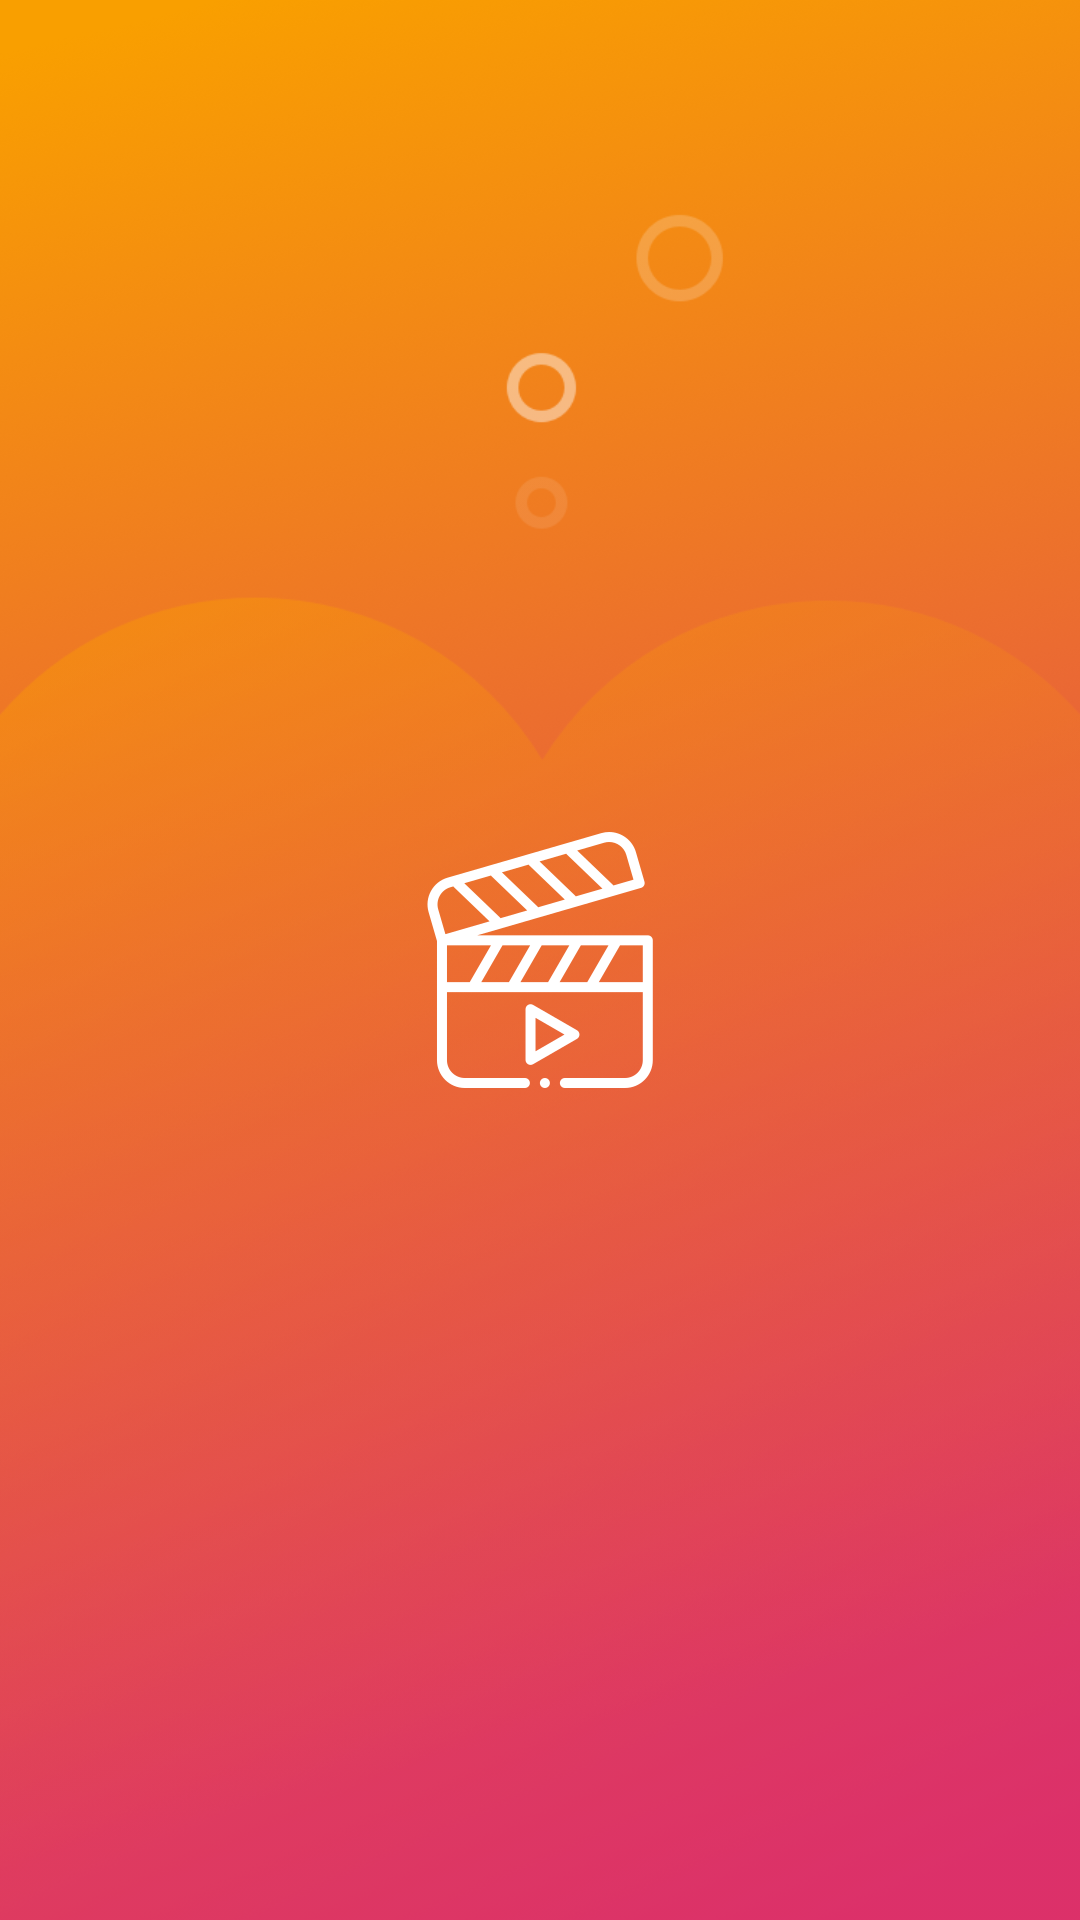

Reconstruct the res/layout file that produces this screen, plus the resources it refers to.
<!-- AndroidManifest.xml: activity theme AppTheme.Splash -->
<!-- res/layout/activity_splash.xml -->
<?xml version="1.0" encoding="utf-8"?>
<layout xmlns:android="http://schemas.android.com/apk/res/android"
    xmlns:app="http://schemas.android.com/apk/res-auto"
    xmlns:tools="http://schemas.android.com/tools">

    <data>

    </data>


    <androidx.constraintlayout.widget.ConstraintLayout
        android:id="@+id/container"
        android:layout_width="match_parent"
        android:layout_height="match_parent"
        android:layout_gravity="center"
        android:background="@drawable/splash_bg"
        android:gravity="center"
        android:orientation="vertical"
        tools:ignore="HardcodedText">

        <ImageView
            android:id="@+id/imageViewForeground"
            android:layout_width="match_parent"
            android:layout_height="wrap_content"
            android:adjustViewBounds="true"
            android:scaleType="centerCrop"
            android:src="@drawable/splash_fg"
            app:layout_constraintBottom_toBottomOf="parent" />

        <androidx.appcompat.widget.AppCompatImageView
            android:id="@+id/img_logo"
            android:layout_width="wrap_content"
            android:layout_height="wrap_content"
            android:layout_gravity="center"
            android:src="@drawable/loading"
            android:tint="@color/white"
            app:layout_constraintBottom_toBottomOf="parent"
            app:layout_constraintEnd_toEndOf="parent"
            app:layout_constraintStart_toStartOf="parent"
            app:layout_constraintTop_toTopOf="parent"
            tools:visibility="visible" />


        <TextView
            android:id="@+id/text"
            android:layout_width="wrap_content"
            android:layout_height="wrap_content"
            android:layout_gravity="center_horizontal"
            android:layout_marginTop="@dimen/margin_16dp"
            android:alpha="0"
            android:text="Movie App"
            android:textAppearance="@style/TextAppearance.AppCompat.Widget.ActionBar.Title.Inverse"
            android:textColor="@android:color/white"
            android:textSize="28sp"
            app:layout_constraintEnd_toEndOf="parent"
            app:layout_constraintStart_toStartOf="parent"
            app:layout_constraintTop_toBottomOf="@+id/img_logo"
            tools:alpha="1" />

    </androidx.constraintlayout.widget.ConstraintLayout>


</layout>
<!-- resources referenced by this layout -->
<resources>
  <color name="white">#FFFFFF</color>
  <dimen name="margin_16dp">16dp</dimen>
  <!-- drawable loading (drawable) -->
  <?xml version="1.0" encoding="utf-8"?>
  <animation-list xmlns:android="http://schemas.android.com/apk/res/android"
      android:oneshot="false">
  
      <item
          android:drawable="@drawable/loading_1"
          android:duration="110" />
  
      <item
          android:drawable="@drawable/loading_2"
          android:duration="110" />
  
      <item
          android:drawable="@drawable/loading_3"
          android:duration="110" />
  
      <item
          android:drawable="@drawable/loading_4"
          android:duration="110" />
      <item
          android:drawable="@drawable/loading_3"
          android:duration="110" />
      <item
          android:drawable="@drawable/loading_2"
          android:duration="110" />
      <item
          android:drawable="@drawable/loading_1"
          android:duration="110" />
  
  
  </animation-list>
  <!-- drawable splash_bg: png bitmap (drawable-xxxhdpi, 1014310 bytes) -->
  <!-- drawable splash_fg: png bitmap (drawable-xxxhdpi, 457984 bytes) -->
  <style name="AppTheme.Splash">
          <item name="colorPrimaryDark">#FFFFFF</item>
          <item name="android:windowFullscreen">true</item>
          <item name="android:windowActionBar">false</item>
          <item name="android:windowBackground">@drawable/bg_splash</item>
      </style>
  <!-- drawable loading_1: png bitmap (drawable-nodpi, 6687 bytes) -->
  <!-- drawable loading_2: png bitmap (drawable-nodpi, 10962 bytes) -->
  <!-- drawable loading_3: png bitmap (drawable-nodpi, 10416 bytes) -->
  <!-- drawable loading_4: png bitmap (drawable-nodpi, 9238 bytes) -->
  <!-- drawable bg_splash (drawable) -->
  <?xml version="1.0" encoding="utf-8"?>
  <layer-list xmlns:android="http://schemas.android.com/apk/res/android">
      <item android:drawable="@drawable/splash_bg" />
  
      <item>
          <bitmap
              android:gravity="center"
              android:src="@drawable/logo"
              android:tint="@color/white" />
      </item>
  
  </layer-list>
</resources>
